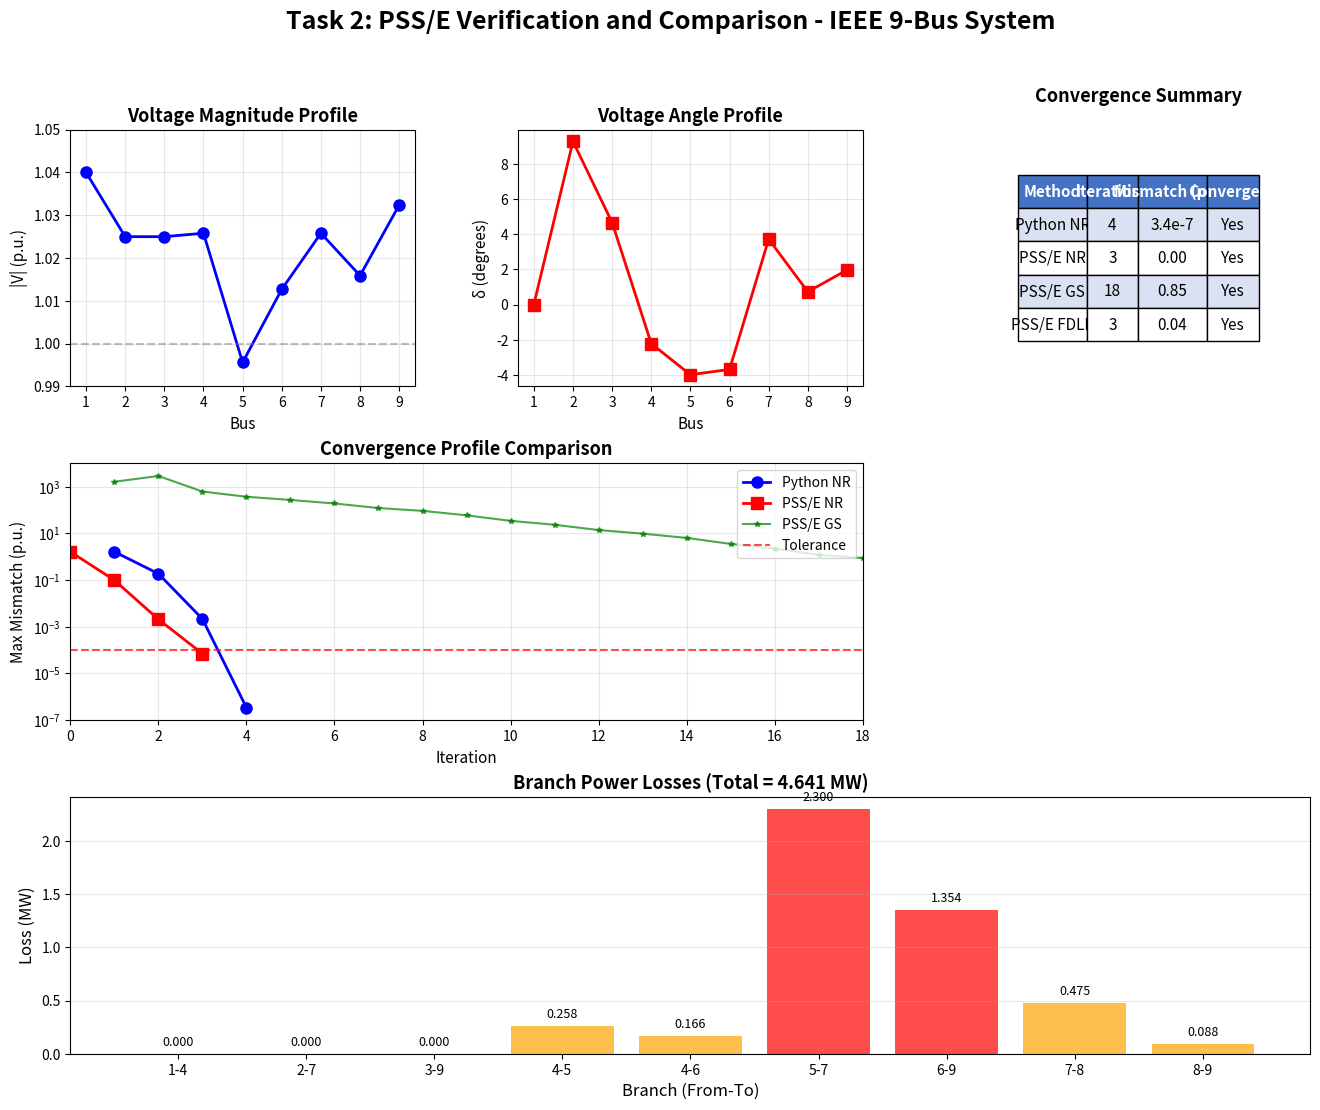

Write the Python code that produced this figure.
import matplotlib.pyplot as plt
import numpy as np

# Create a comprehensive dashboard figure
fig = plt.figure(figsize=(16, 12))
fig.suptitle('Task 2: PSS/E Verification and Comparison - IEEE 9-Bus System', 
             fontsize=18, fontweight='bold')

# Grid layout
gs = fig.add_gridspec(3, 3, hspace=0.3, wspace=0.3)

# Data
buses = [1, 2, 3, 4, 5, 6, 7, 8, 9]
python_vmag = [1.0400, 1.0250, 1.0250, 1.0258, 0.9956, 1.0127, 1.0258, 1.0159, 1.0324]
python_angle = [0.0000, 9.2800, 4.6648, -2.2168, -3.9888, -3.6874, 3.7197, 0.7275, 1.9667]

# Plot 1: Voltage Profile (top left)
ax1 = fig.add_subplot(gs[0, 0])
ax1.plot(buses, python_vmag, 'bo-', linewidth=2, markersize=8, label='Python NR')
ax1.set_xlabel('Bus', fontsize=11)
ax1.set_ylabel('|V| (p.u.)', fontsize=11)
ax1.set_title('Voltage Magnitude Profile', fontsize=13, fontweight='bold')
ax1.grid(True, alpha=0.3)
ax1.set_xticks(buses)
ax1.set_ylim([0.99, 1.05])
ax1.axhline(y=1.0, color='gray', linestyle='--', alpha=0.5)

# Plot 2: Angle Profile (top middle)
ax2 = fig.add_subplot(gs[0, 1])
ax2.plot(buses, python_angle, 'rs-', linewidth=2, markersize=8, label='Python NR')
ax2.set_xlabel('Bus', fontsize=11)
ax2.set_ylabel('δ (degrees)', fontsize=11)
ax2.set_title('Voltage Angle Profile', fontsize=13, fontweight='bold')
ax2.grid(True, alpha=0.3)
ax2.set_xticks(buses)

# Plot 3: Method Comparison Table (top right)
ax3 = fig.add_subplot(gs[0, 2])
ax3.axis('tight')
ax3.axis('off')
table_data = [
    ['Method', 'Iterations', 'Mismatch (p.u.)', 'Converged?'],
    ['Python NR', '4', '3.4e-7', 'Yes'],
    ['PSS/E NR', '3', '0.00', 'Yes'],
    ['PSS/E GS', '18', '0.85', 'Yes'],
    ['PSS/E FDLF', '3', '0.04', 'Yes']
]
table = ax3.table(cellText=table_data, loc='center', cellLoc='center', colWidths=[0.2, 0.15, 0.2, 0.15])
table.auto_set_font_size(False)
table.set_fontsize(11)
table.scale(1, 2)
for (i, j), cell in table.get_celld().items():
    if i == 0:
        cell.set_facecolor('#4472C4')
        cell.set_text_props(color='white', fontweight='bold')
    elif i % 2 == 1:
        cell.set_facecolor('#D9E1F2')
ax3.set_title('Convergence Summary', fontsize=13, fontweight='bold', pad=20)

# Plot 4: Convergence Profile (middle left)
ax4 = fig.add_subplot(gs[1, :2])
python_iter = [1, 2, 3, 4]
python_mismatch = [1.63, 0.1875, 0.00215, 3.4e-7]
psse_nr_iter = [0, 1, 2, 3]
psse_nr_mismatch = [1.63, 0.0986, 0.00207, 7e-5]
gs_iter = list(range(1, 19))
gs_mismatch = [1632, 2883, 623, 371, 271, 191, 122, 92.3, 59.5, 34.4, 23.5, 13.9, 9.77, 6.40, 3.54, 2.22, 1.21, 0.87]

ax4.semilogy(python_iter, python_mismatch, 'bo-', linewidth=2, markersize=8, label='Python NR')
ax4.semilogy(psse_nr_iter, psse_nr_mismatch, 'rs-', linewidth=2, markersize=8, label='PSS/E NR')
ax4.semilogy(gs_iter, gs_mismatch, 'g*-', linewidth=1.5, markersize=4, label='PSS/E GS', alpha=0.7)
ax4.axhline(y=1e-4, color='r', linestyle='--', linewidth=1.5, alpha=0.7, label='Tolerance')
ax4.set_xlabel('Iteration', fontsize=11)
ax4.set_ylabel('Max Mismatch (p.u.)', fontsize=11)
ax4.set_title('Convergence Profile Comparison', fontsize=13, fontweight='bold')
ax4.grid(True, alpha=0.3, which='both')
ax4.legend(loc='upper right', fontsize=10)
ax4.set_xlim([0, 18])
ax4.set_ylim([1e-7, 1e4])

# Plot 5: Line Flow Summary (bottom)
ax5 = fig.add_subplot(gs[2, :])
branches = ['1-4', '2-7', '3-9', '4-5', '4-6', '5-7', '6-9', '7-8', '8-9']
losses = [0.000, 0.000, 0.000, 0.258, 0.166, 2.300, 1.354, 0.475, 0.088]  # From Table 4
colors = ['gray' if l == 0 else 'orange' if l < 0.5 else 'red' for l in losses]
bars = ax5.bar(branches, losses, color=colors, alpha=0.7)
ax5.set_xlabel('Branch (From-To)', fontsize=12)
ax5.set_ylabel('Loss (MW)', fontsize=12)
ax5.set_title('Branch Power Losses (Total = 4.641 MW)', fontsize=13, fontweight='bold')
ax5.grid(True, alpha=0.3, axis='y')
for bar, loss in zip(bars, losses):
    ax5.text(bar.get_x() + bar.get_width()/2, bar.get_height() + 0.05, 
             f'{loss:.3f}', ha='center', va='bottom', fontsize=9)

plt.tight_layout()
plt.savefig('task2_dashboard.png', dpi=300, bbox_inches='tight')
plt.show()